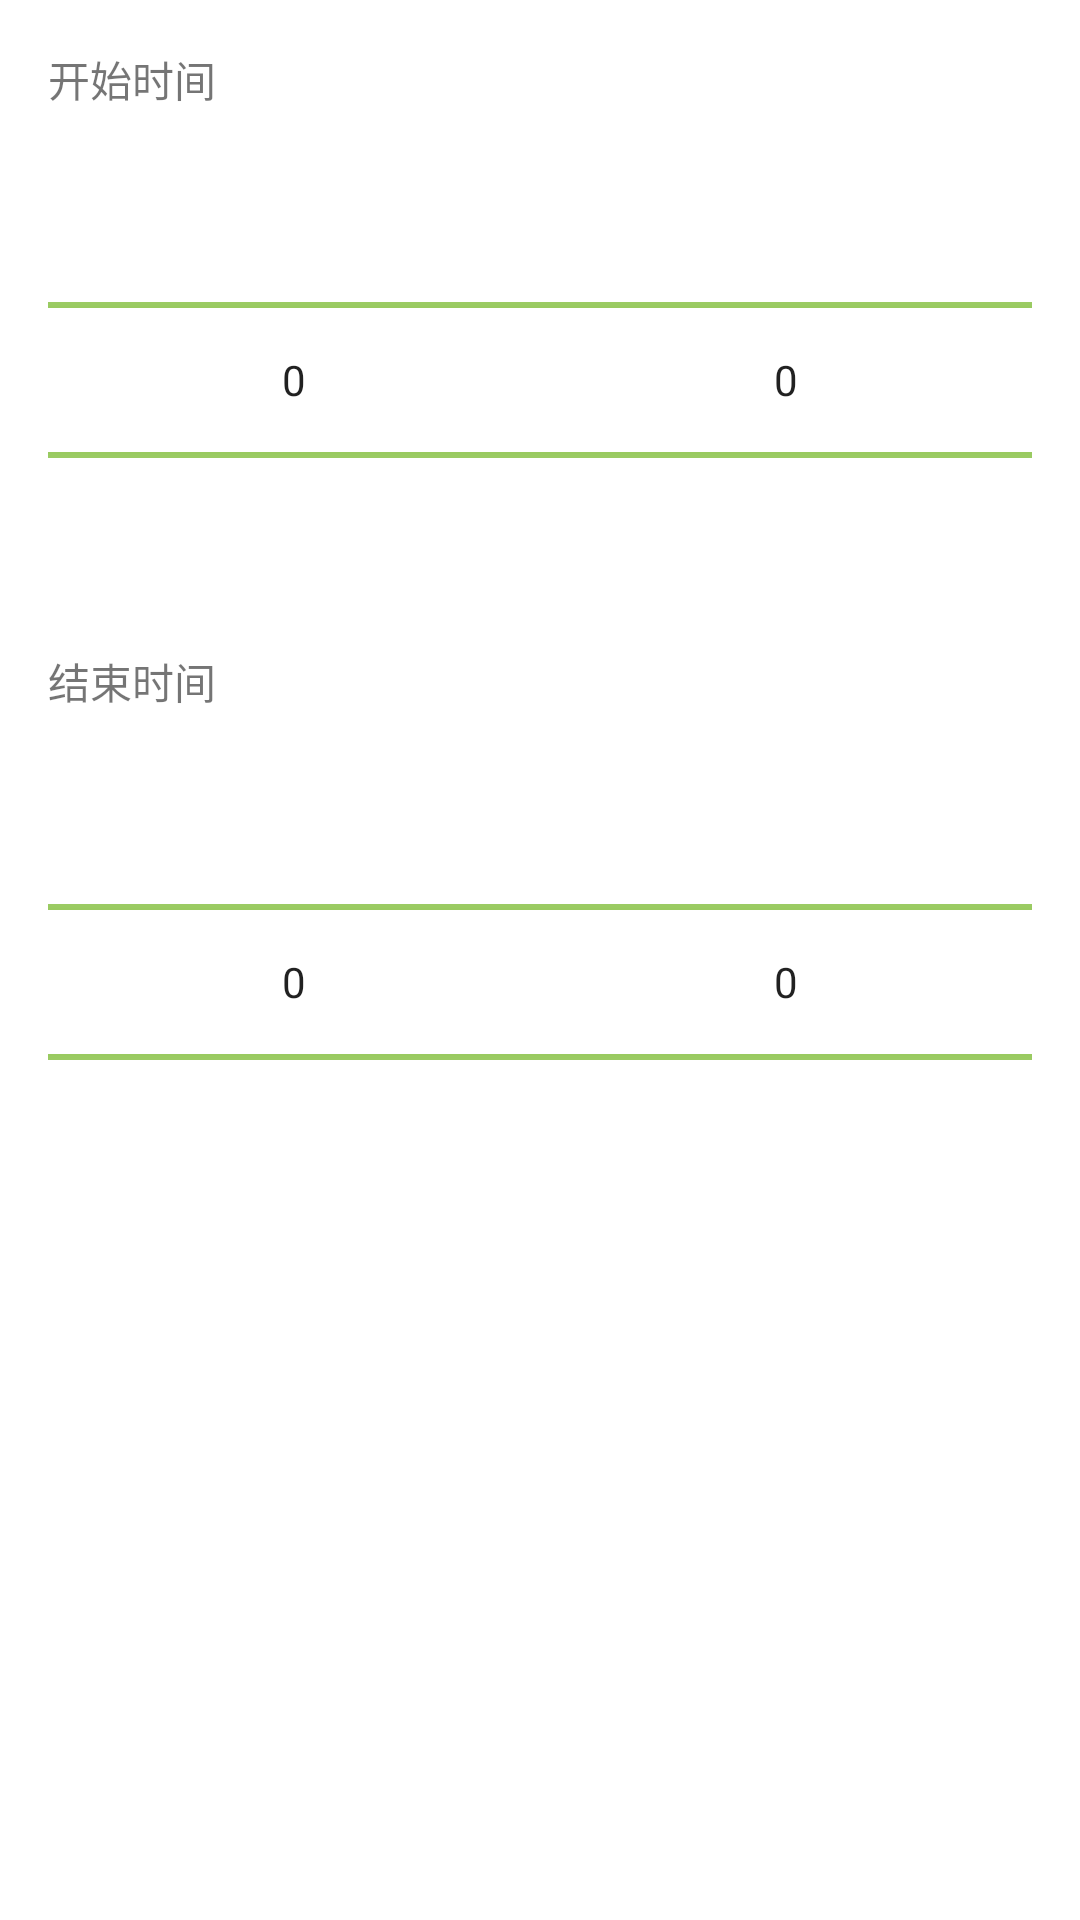

This screen was rendered from an Android layout file. Write that file and the resources it references.
<!-- AndroidManifest.xml: application theme AppTheme.EVA01 -->
<!-- res/layout/dialog_select_time.xml -->
<?xml version="1.0" encoding="utf-8"?>
<LinearLayout xmlns:android="http://schemas.android.com/apk/res/android"
    android:orientation="vertical"
    android:layout_width="match_parent"
    android:layout_height="wrap_content"
    android:padding="16dp">

    
    <TextView
        android:id="@+id/start_time_label"
        android:layout_width="wrap_content"
        android:layout_height="wrap_content"
        android:text="开始时间" />

    <LinearLayout
        android:orientation="horizontal"
        android:layout_width="match_parent"
        android:layout_height="wrap_content">

        <NumberPicker
            android:id="@+id/start_hour_picker"
            android:layout_width="0dp"
            android:layout_height="wrap_content"
            android:layout_weight="1" />

        <NumberPicker
            android:id="@+id/start_minute_picker"
            android:layout_width="0dp"
            android:layout_height="wrap_content"
            android:layout_weight="1" />
    </LinearLayout>

    
    <TextView
        android:id="@+id/end_time_label"
        android:layout_width="wrap_content"
        android:layout_height="wrap_content"
        android:text="结束时间" />

    <LinearLayout
        android:orientation="horizontal"
        android:layout_width="match_parent"
        android:layout_height="wrap_content">

        <NumberPicker
            android:id="@+id/end_hour_picker"
            android:layout_width="0dp"
            android:layout_height="wrap_content"
            android:layout_weight="1" />

        <NumberPicker
            android:id="@+id/end_minute_picker"
            android:layout_width="0dp"
            android:layout_height="wrap_content"
            android:layout_weight="1" />
    </LinearLayout>
</LinearLayout>
<!-- resources referenced by this layout -->
<resources>
  <style name="AppTheme.EVA01" parent="Theme.MaterialComponents.Light.NoActionBar">
          <item name="colorPrimary">#670AAD</item> 
          <item name="colorPrimaryDark">#6D03B6</item> 
          <item name="colorAccent">#00FF00</item> 
          <item name="android:statusBarColor">@android:color/transparent</item> 
          <item name="android:windowTranslucentStatus">true</item> 
          <item name="colorControlActivated">#FFD700</item> 
          <item name="colorControlNormal">#8BC34A</item> 
      </style>
</resources>
